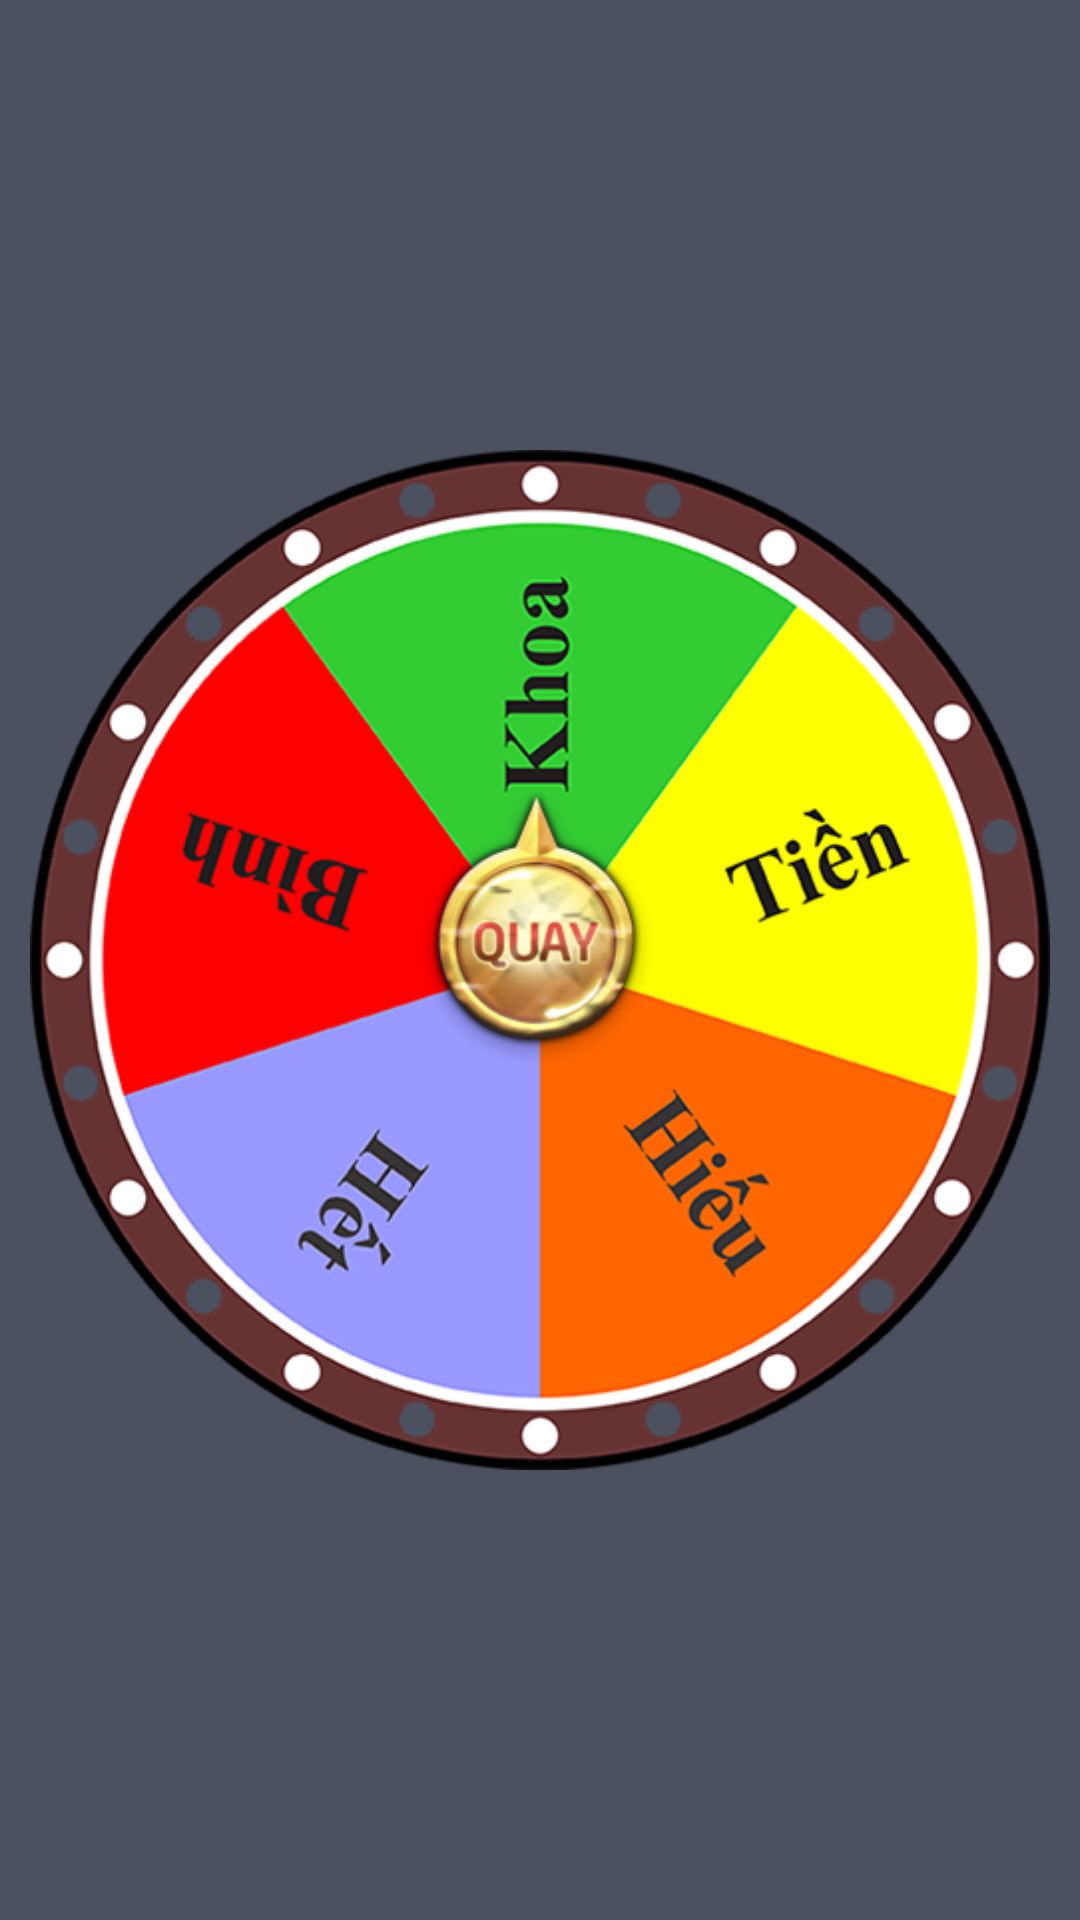

This screen was rendered from an Android layout file. Write that file and the resources it references.
<!-- AndroidManifest.xml: application theme Theme.TrucPhong -->
<!-- res/layout/activity_main.xml -->
<?xml version="1.0" encoding="utf-8"?>
<androidx.constraintlayout.widget.ConstraintLayout xmlns:android="http://schemas.android.com/apk/res/android"
    xmlns:app="http://schemas.android.com/apk/res-auto"
    xmlns:tools="http://schemas.android.com/tools"
    android:layout_width="match_parent"
    android:layout_height="match_parent"
    android:background="#4C5160"
    tools:context=".MainActivity">


    <ImageView
        android:id="@+id/imageViewVongxoay"
        android:layout_width="wrap_content"
        android:layout_height="wrap_content"
        android:padding="10dp"
        app:layout_constraintBottom_toBottomOf="parent"
        app:layout_constraintEnd_toEndOf="parent"
        app:layout_constraintStart_toStartOf="parent"
        app:layout_constraintTop_toTopOf="parent"
        app:srcCompat="@drawable/trucphong" />

    <ImageView
        android:id="@+id/imageViewTamqoay"
        android:layout_width="wrap_content"
        android:layout_height="wrap_content"
        android:padding="10dp"
        app:layout_constraintBottom_toBottomOf="parent"
        app:layout_constraintEnd_toEndOf="parent"
        app:layout_constraintStart_toStartOf="parent"
        app:layout_constraintTop_toTopOf="parent"
        app:srcCompat="@drawable/tamquay512" />
</androidx.constraintlayout.widget.ConstraintLayout>
<!-- resources referenced by this layout -->
<resources>
  <!-- drawable tamquay512: png bitmap (drawable, 33426 bytes) -->
  <!-- drawable trucphong: png bitmap (drawable-v24, 127679 bytes) -->
  <style name="Theme.TrucPhong" parent="Theme.MaterialComponents.DayNight.DarkActionBar">
          
          <item name="colorPrimary">@color/purple_500</item>
          <item name="colorPrimaryVariant">@color/purple_700</item>
          <item name="colorOnPrimary">@color/white</item>
          
          <item name="colorSecondary">@color/teal_200</item>
          <item name="colorSecondaryVariant">@color/teal_700</item>
          <item name="colorOnSecondary">@color/black</item>
          
          <item name="android:statusBarColor" tools:targetApi="l">?attr/colorPrimaryVariant</item>
          
      </style>
  <!-- not gathered from this repository: default colours our renderer supplied (Android Studio template values) -->
  <color name="purple_500">#FF6200EE</color>
  <color name="purple_700">#FF3700B3</color>
  <color name="teal_200">#FF03DAC5</color>
  <color name="teal_700">#FF018786</color>
  <color name="black">#FF000000</color>
  <color name="white">#FFFFFFFF</color>
</resources>
